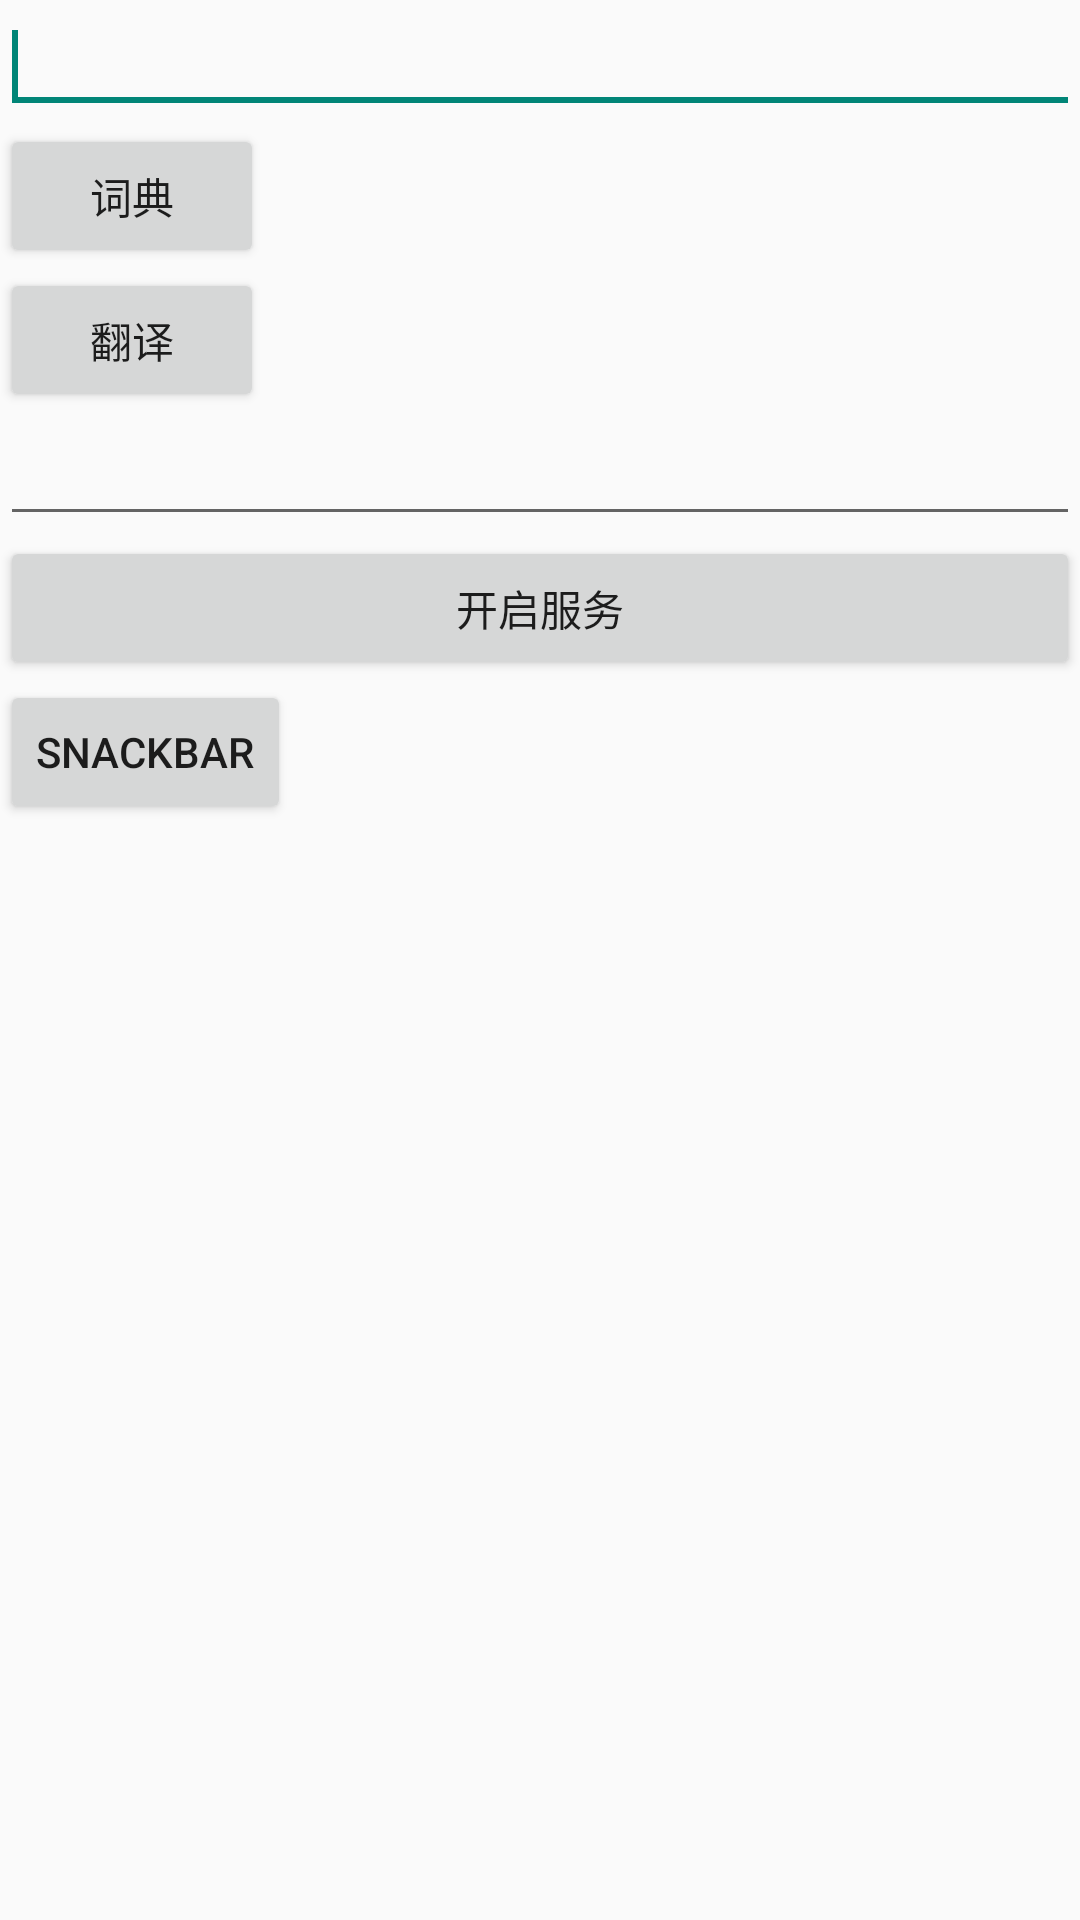

Layout XML and referenced resources for this Android screen:
<!-- AndroidManifest.xml: application theme AppTheme -->
<!-- res/layout/activity_main.xml -->
<LinearLayout xmlns:android="http://schemas.android.com/apk/res/android"
    xmlns:tools="http://schemas.android.com/tools"
    android:layout_width="match_parent"
    android:layout_height="match_parent"
    android:orientation="vertical" >

    <EditText
        android:id="@+id/et_first"
        android:layout_width="match_parent"
        android:layout_height="wrap_content"
        android:ems="10" >

        <requestFocus />
    </EditText>

    <Button
        android:id="@+id/btn_trans"
        android:layout_width="wrap_content"
        android:layout_height="wrap_content"
        android:text="词典" />
    <Button
        android:id="@+id/btn_fanyi"
        android:layout_width="wrap_content"
        android:layout_height="wrap_content"
        android:text="翻译" />

    <EditText
        android:id="@+id/et_second"
        android:layout_width="match_parent"
        android:layout_height="wrap_content"
        android:ems="10" />
    <Button
        android:id="@+id/btnser"
        android:layout_width="match_parent"
        android:layout_height="wrap_content"
        android:text="开启服务"/>
    <Button
        android:layout_width="wrap_content"
        android:layout_height="wrap_content"
        android:id="@+id/snack_btn"
        android:text="snackbar"/>

</LinearLayout>
<!-- resources referenced by this layout -->
<resources>
  <style name="AppTheme" parent="Theme.AppCompat.Light.DarkActionBar">
          
      </style>
</resources>
